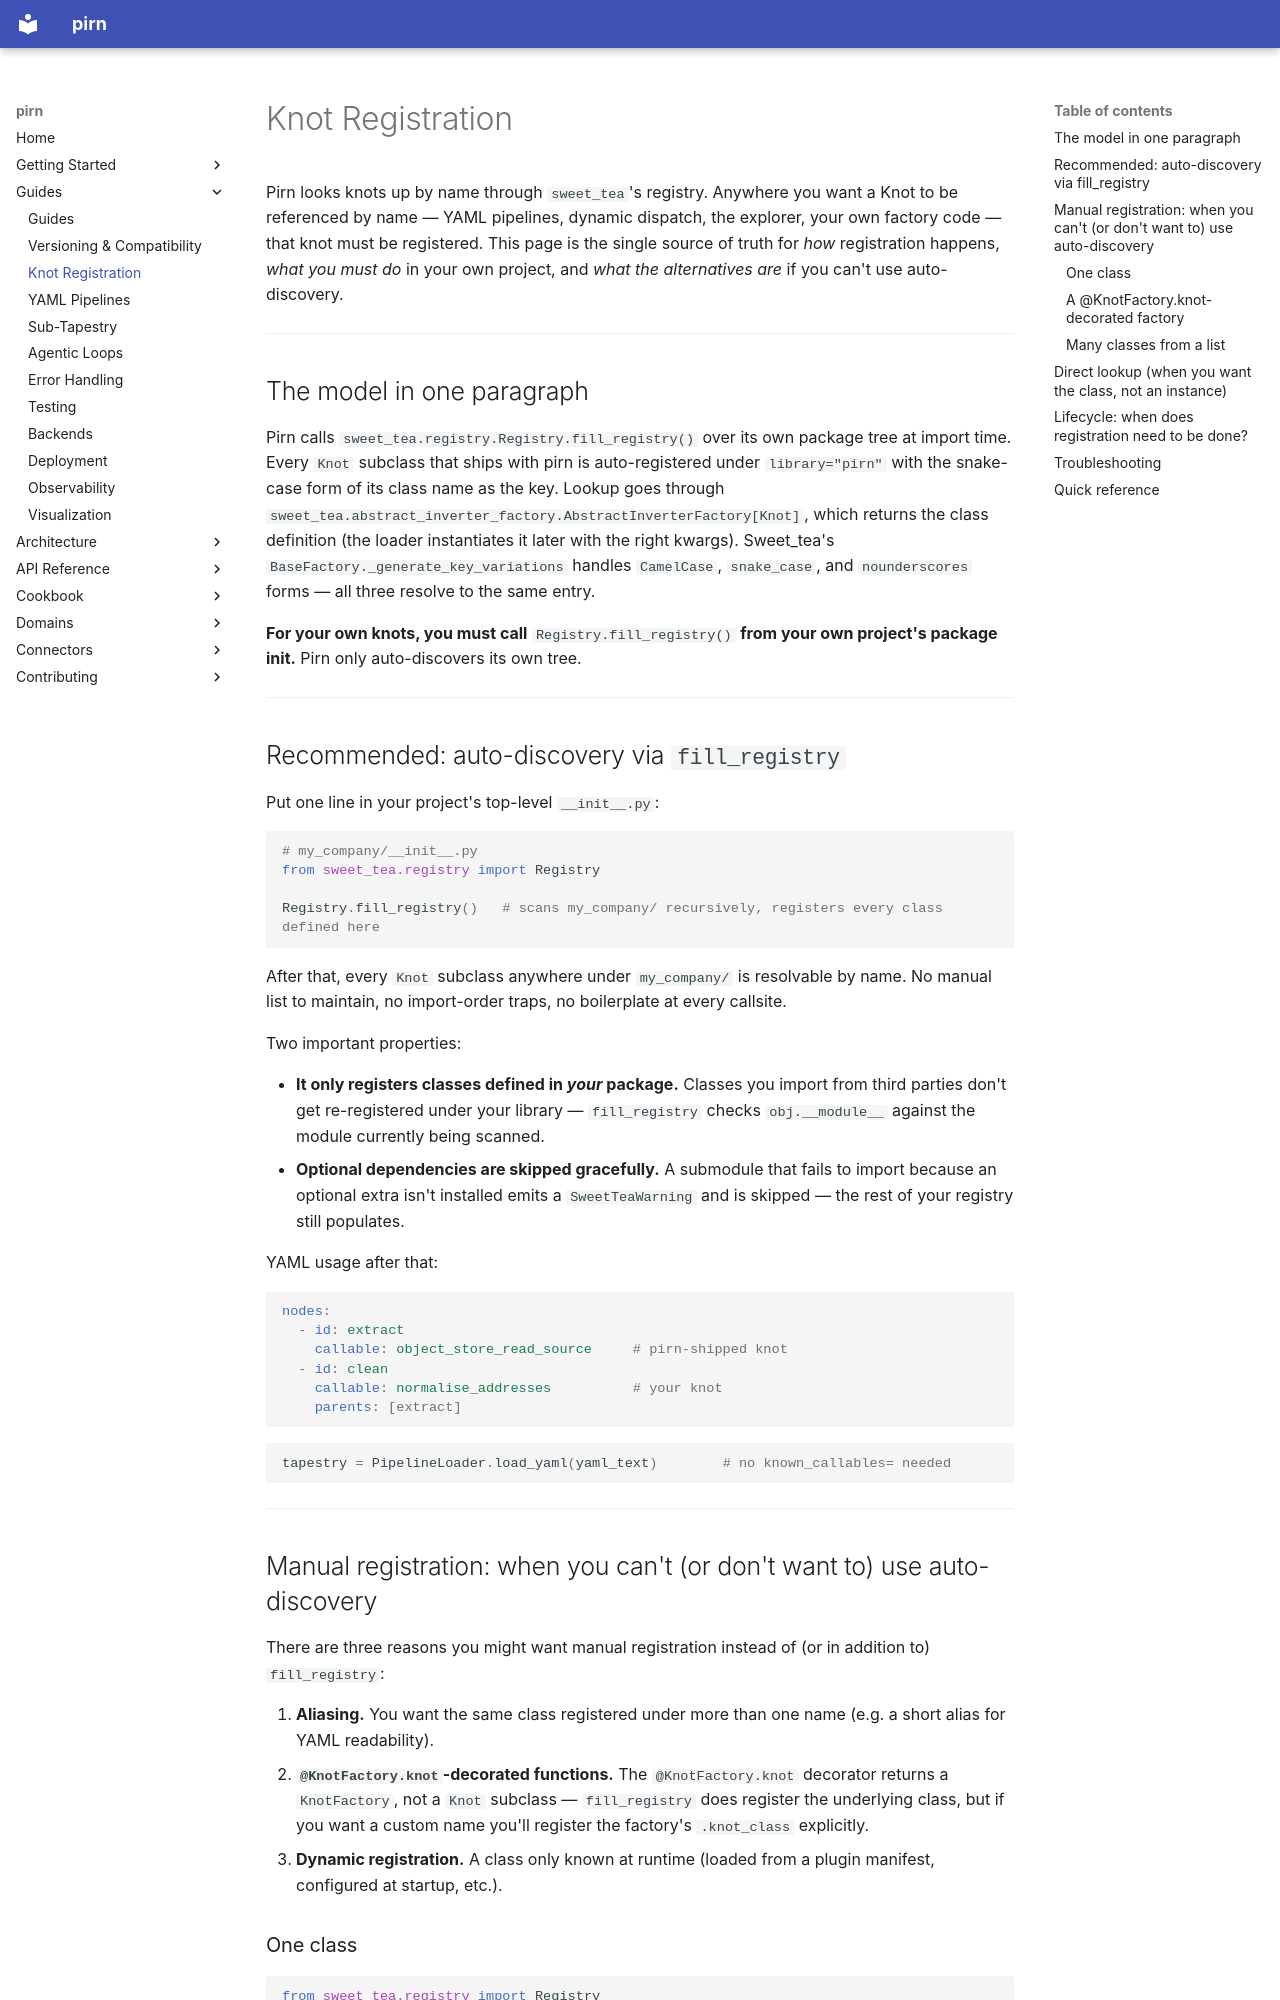

repository: snoodleboot-io/pirn · page: guides/knot-registration/index.html · generator: mkdocs

# Knot Registration

Pirn looks knots up by name through `sweet_tea`'s registry. Anywhere you want a Knot to be referenced by name — YAML pipelines, dynamic dispatch, the explorer, your own factory code — that knot must be registered. This page is the single source of truth for *how* registration happens, *what you must do* in your own project, and *what the alternatives are* if you can't use auto-discovery.

---

## The model in one paragraph

Pirn calls `sweet_tea.registry.Registry.fill_registry()` over its own package tree at import time. Every `Knot` subclass that ships with pirn is auto-registered under `library="pirn"` with the snake-case form of its class name as the key. Lookup goes through `sweet_tea.abstract_inverter_factory.AbstractInverterFactory[Knot]`, which returns the class definition (the loader instantiates it later with the right kwargs). Sweet_tea's `BaseFactory._generate_key_variations` handles `CamelCase`, `snake_case`, and `nounderscores` forms — all three resolve to the same entry.

**For your own knots, you must call** `Registry.fill_registry()` **from your own project's package init.** Pirn only auto-discovers its own tree.

---

## Recommended: auto-discovery via `fill_registry`

Put one line in your project's top-level `__init__.py`:

```python
# my_company/__init__.py
from sweet_tea.registry import Registry

Registry.fill_registry()   # scans my_company/ recursively, registers every class defined here
```

After that, every `Knot` subclass anywhere under `my_company/` is resolvable by name. No manual list to maintain, no import-order traps, no boilerplate at every callsite.

Two important properties:

- **It only registers classes defined in *your* package.** Classes you import from third parties don't get re-registered under your library — `fill_registry` checks `obj.__module__` against the module currently being scanned.
- **Optional dependencies are skipped gracefully.** A submodule that fails to import because an optional extra isn't installed emits a `SweetTeaWarning` and is skipped — the rest of your registry still populates.

YAML usage after that:

```yaml
nodes:
  - id: extract
    callable: object_store_read_source     # pirn-shipped knot
  - id: clean
    callable: normalise_addresses          # your knot
    parents: [extract]
```

```python
tapestry = PipelineLoader.load_yaml(yaml_text)        # no known_callables= needed
```

---

## Manual registration: when you can't (or don't want to) use auto-discovery

There are three reasons you might want manual registration instead of (or in addition to) `fill_registry`:

1. **Aliasing.** You want the same class registered under more than one name (e.g. a short alias for YAML readability).
2. **`@KnotFactory.knot`-decorated functions.** The `@KnotFactory.knot` decorator returns a `KnotFactory`, not a `Knot` subclass — `fill_registry` does register the underlying class, but if you want a custom name you'll register the factory's `.knot_class` explicitly.
3. **Dynamic registration.** A class only known at runtime (loaded from a plugin manifest, configured at startup, etc.).
